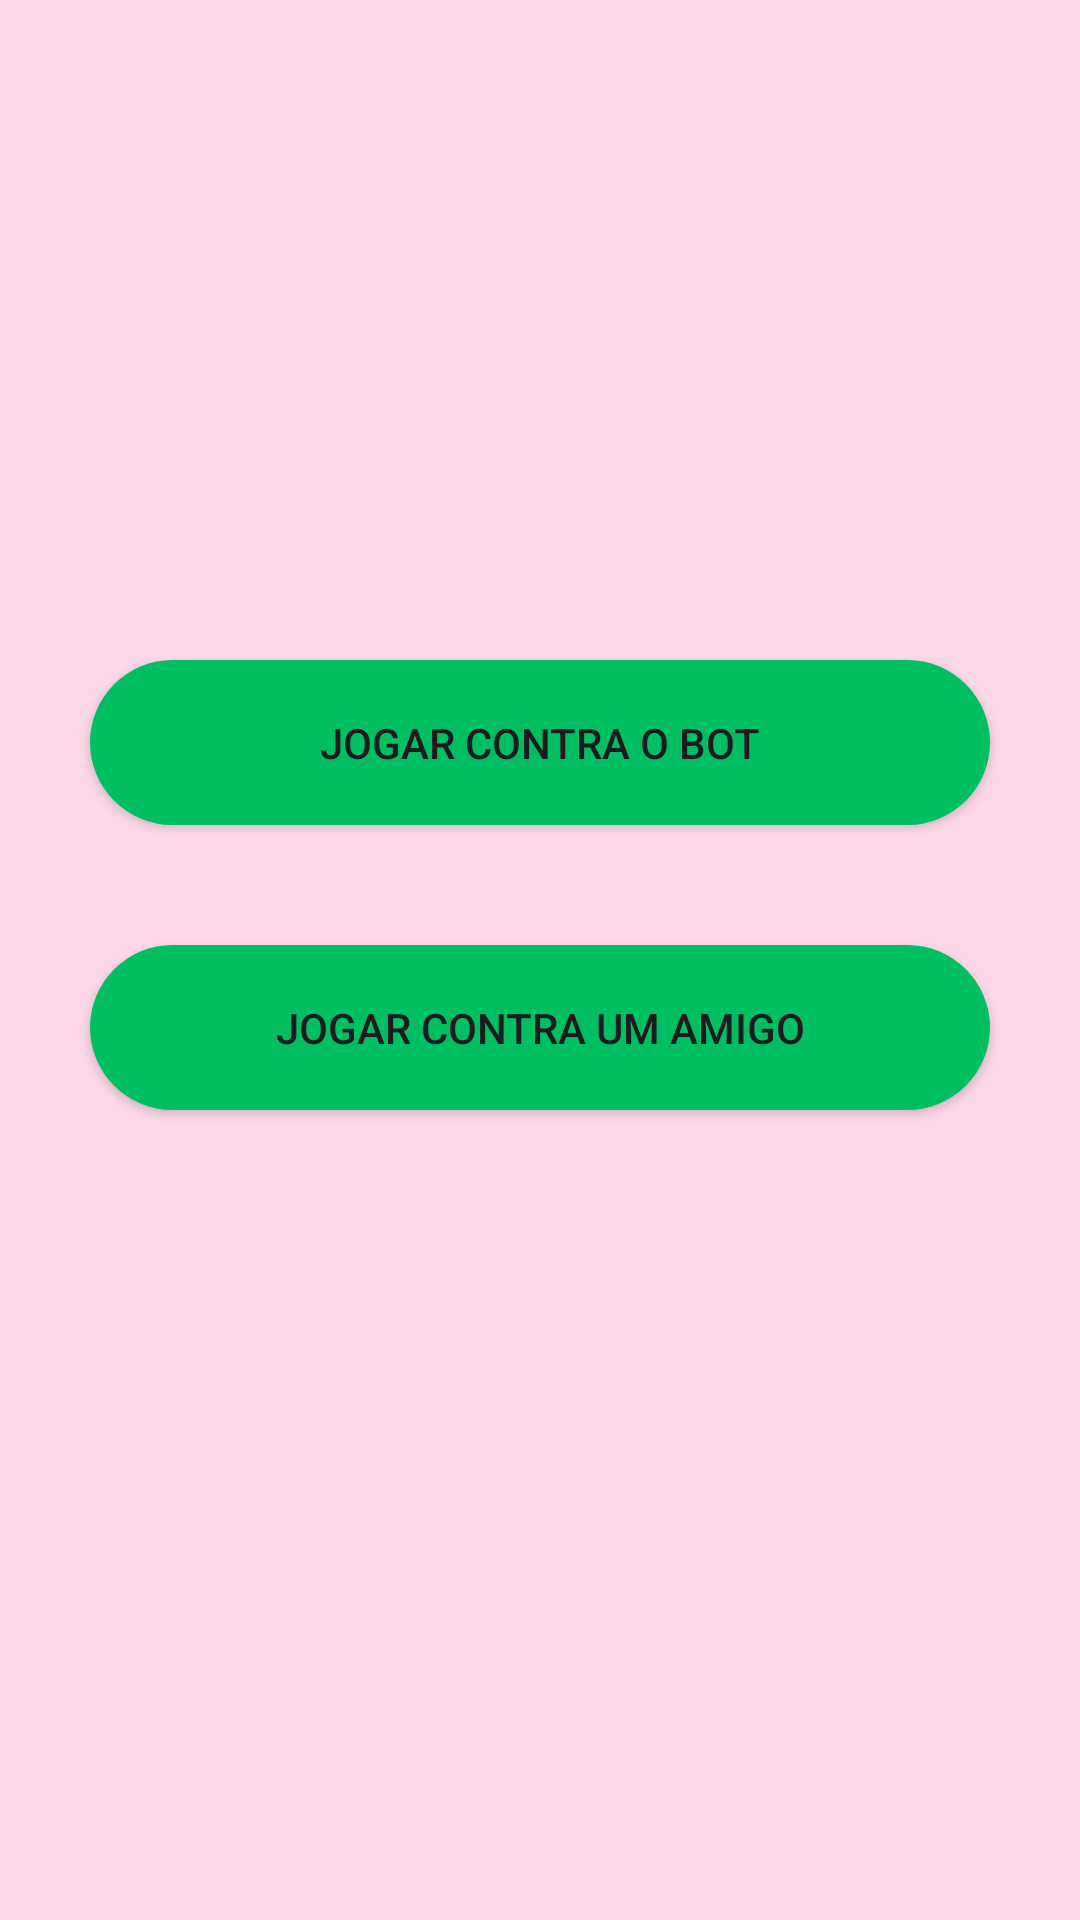

Write the Android layout XML for this screen, with the resource values it uses.
<!-- AndroidManifest.xml: application theme Theme.FunLounge -->
<!-- res/layout/menu_decisao_jogo.xml -->
<?xml version="1.0" encoding="utf-8"?>
<LinearLayout xmlns:android="http://schemas.android.com/apk/res/android"
    android:layout_width="match_parent"
    android:layout_height="match_parent"
    android:orientation="vertical"
    android:background="@color/light_pink">


    <View
        android:layout_width="match_parent"
        android:layout_height="0dp"
        android:layout_weight="2"/>


    <androidx.appcompat.widget.AppCompatButton
        android:id="@+id/BotBtn"
        android:layout_width="match_parent"
        android:layout_height="55dp"
        android:layout_marginEnd="30dp"
        android:layout_marginStart="30dp"
        android:text="@string/jogar_contra_o_bot"
        android:layout_marginTop="40dp"
        android:background="@drawable/greenbutton"/>

    <androidx.appcompat.widget.AppCompatButton
        android:id="@+id/AmigoBtn"
        android:layout_width="match_parent"
        android:layout_height="55dp"
        android:layout_marginEnd="30dp"
        android:layout_marginStart="30dp"
        android:text="@string/jogar_contra_um_amigo"
        android:layout_marginTop="40dp"
        android:background="@drawable/greenbutton"/>

    <View
        android:layout_width="match_parent"
        android:layout_height="0dp"
        android:layout_weight="3"/>




</LinearLayout>
<!-- resources referenced by this layout -->
<resources>
  <color name="light_pink">#fdd8e9</color>
  <!-- drawable greenbutton (drawable) -->
  <?xml version="1.0" encoding="utf-8"?>
  <shape xmlns:android="http://schemas.android.com/apk/res/android" android:shape="rectangle">
          <solid android:color="@color/green"/>
          <corners android:radius="1000dp"/>
  
  </shape>
  <string name="jogar_contra_o_bot">Jogar Contra o Bot</string>
  <string name="jogar_contra_um_amigo">Jogar Contra um Amigo</string>
  <style name="Theme.FunLounge" parent="Base.Theme.FunLounge" />
  <color name="green">#00bf63</color>
  <style name="Base.Theme.FunLounge" parent="Theme.Material3.DayNight.NoActionBar">
          
          
      </style>
</resources>
